Photos from the image-classification dataset "traffic_sign_dataset_g2_2" in the GitHub repository Sr3nzZ/my_rUBot_mecanum. Its 6 classes are: forbidden, give way, left, nothing, right, stop.

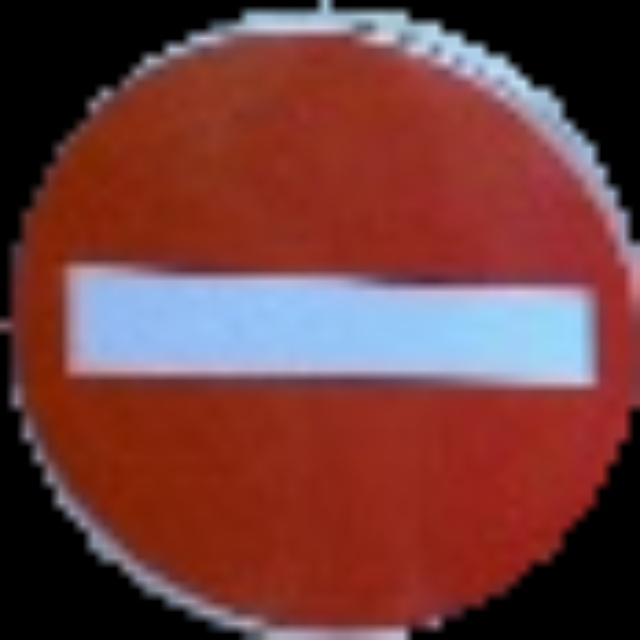
Label: forbidden

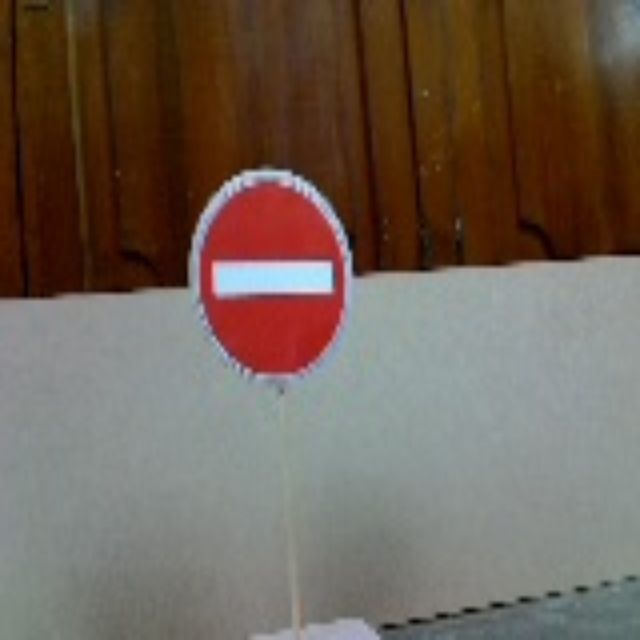
Label: forbidden

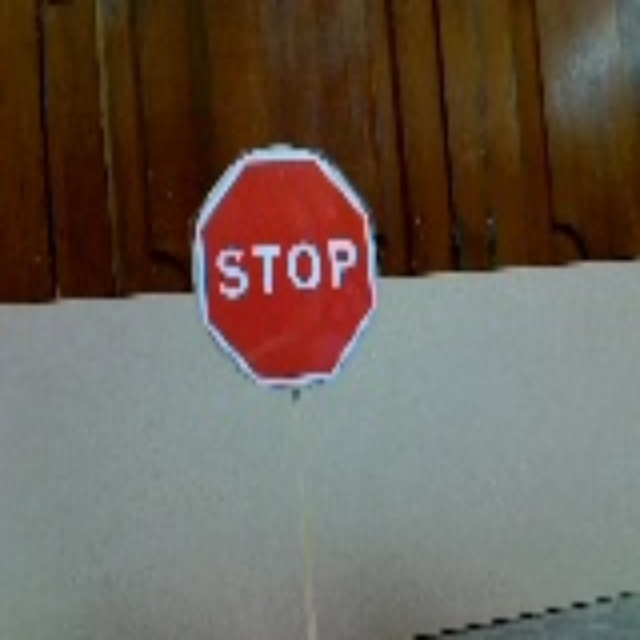
Label: stop

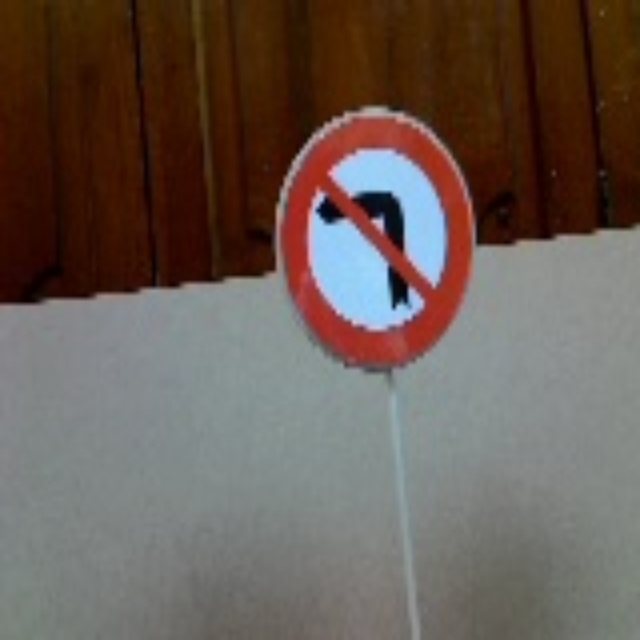
Label: right

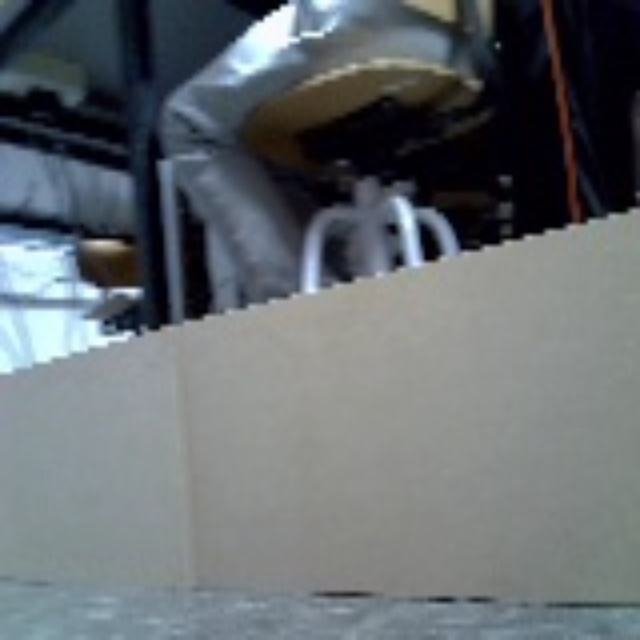
Label: nothing

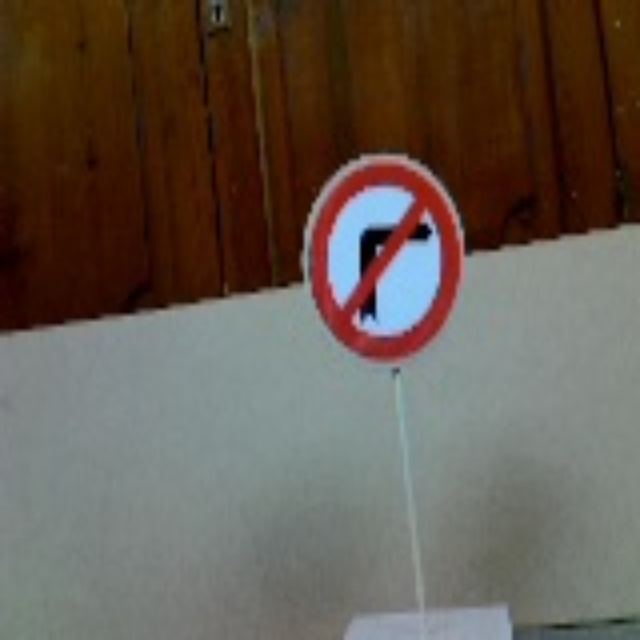
Label: left
